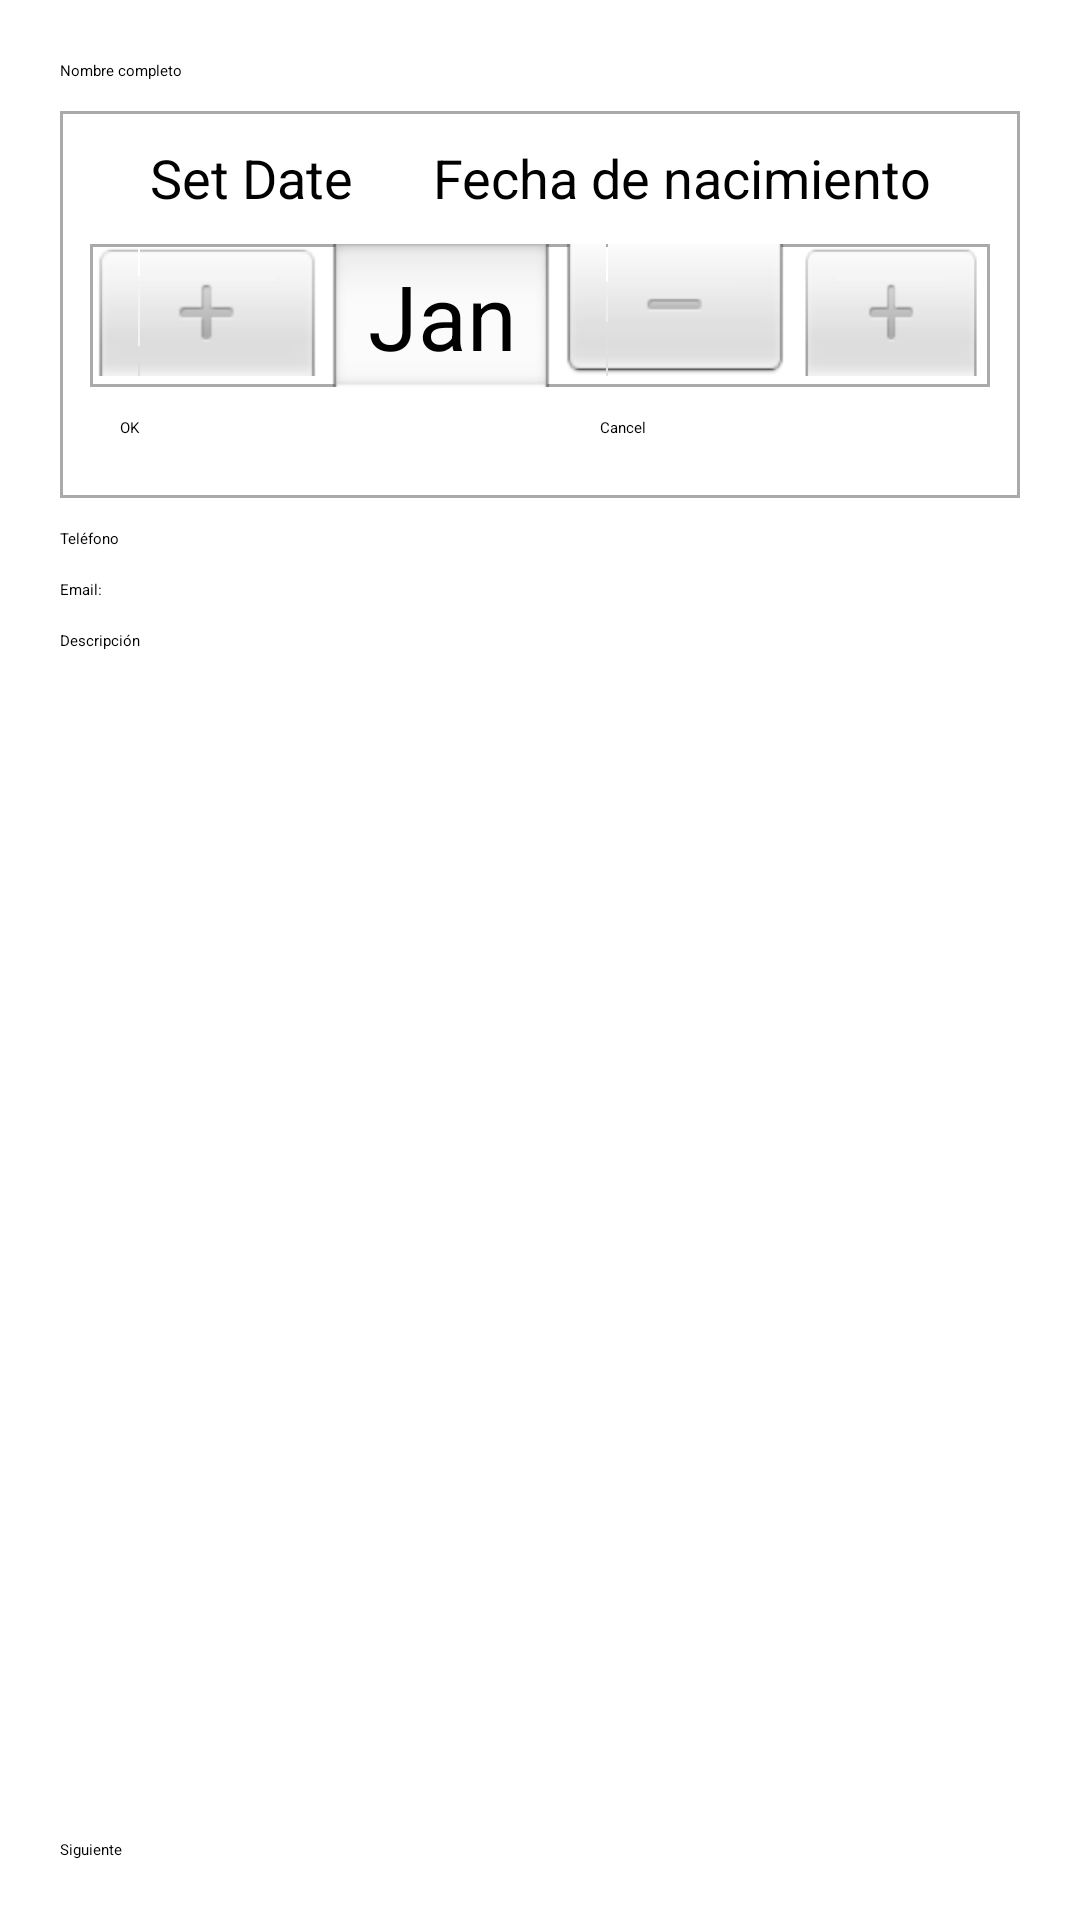

Layout XML and referenced resources for this Android screen:
<!-- AndroidManifest.xml: application theme Theme.Contactos -->
<!-- res/layout/activity_main.xml -->
<?xml version="1.0" encoding="utf-8"?>
<RelativeLayout xmlns:android="http://schemas.android.com/apk/res/android"
    xmlns:tools="http://schemas.android.com/tools"
    android:layout_width="match_parent"
    android:layout_height="match_parent"
    tools:context=".MainActivity">

    <LinearLayout
        android:layout_width="match_parent"
        android:layout_height="match_parent"
        android:orientation="vertical"
        android:padding="20dp">

        <EditText
            android:id="@+id/etNombreCompleto"
            android:layout_width="match_parent"
            android:layout_height="wrap_content"
            android:inputType="text"
            android:hint="@string/nombre_completo" />


        <LinearLayout
            android:layout_width="match_parent"
            android:layout_height="wrap_content"
            android:layout_marginTop="10dp"
            android:background="@drawable/black_border_layout"
            android:orientation="vertical"
            android:padding="10dp">

            <LinearLayout
                android:layout_width="match_parent"
                android:layout_height="wrap_content"
                android:orientation="horizontal">

                <TextView
                    android:id="@+id/tvSetDate"
                    android:layout_width="wrap_content"
                    android:layout_height="wrap_content"
                    android:layout_gravity="left"
                    android:layout_weight="1"
                    android:paddingStart="20dp"
                    android:text="@string/set_date"
                    android:textSize="18sp"
                    tools:ignore="RtlSymmetry" />

                <TextView
                    android:id="@+id/tvFechaNacimiento"
                    android:layout_width="wrap_content"
                    android:layout_height="wrap_content"
                    android:layout_gravity="right"
                    android:layout_weight="1"
                    android:textSize="18sp"
                    android:gravity="right"
                    android:paddingEnd="20dp"
                    android:text="@string/fecha_de_nacimiento" />
            </LinearLayout>

            <DatePicker
                android:id="@+id/datePicker"
                style="@style/MyDatePickerStyle"
                android:layout_width="match_parent"
                android:layout_height="wrap_content"
                android:layout_marginTop="10dp"
                android:background="@drawable/black_border_layout"
                android:soundEffectsEnabled="true"
                android:spinnersShown="true"
                android:theme="@style/MyDatePickerSpinnerStyle" />

            <LinearLayout
                android:layout_width="match_parent"
                android:layout_height="wrap_content"
                android:orientation="horizontal"
                android:padding="10dp">

                <Button
                    android:id="@+id/btnDateOK"
                    android:layout_width="match_parent"
                    android:layout_height="wrap_content"
                    android:layout_marginEnd="20dp"
                    android:layout_weight="1"
                    android:text="@string/ok" />

                <Button
                    android:id="@+id/btnDateCancel"
                    android:layout_width="match_parent"
                    android:layout_height="wrap_content"
                    android:layout_marginStart="20dp"
                    android:layout_weight="1"
                    android:text="@string/cancel" />

            </LinearLayout>
        </LinearLayout>

        <EditText
            android:id="@+id/etTextPhone"
            android:layout_width="match_parent"
            android:layout_height="wrap_content"
            android:layout_marginTop="10dp"
            android:ems="10"
            android:hint="@string/tel_fono"
            android:inputType="phone" />

        <EditText
            android:id="@+id/etEmailAddress"
            android:layout_width="match_parent"
            android:layout_height="wrap_content"
            android:layout_marginTop="10dp"
            android:ems="10"
            android:hint="@string/email"
            android:inputType="textEmailAddress" />
        <EditText
            android:id="@+id/etDescripcion"
            android:layout_width="match_parent"
            android:layout_height="wrap_content"
            android:layout_marginTop="10dp"
            android:ems="10"
            android:hint="@string/descripcion"
            android:inputType="textLongMessage" />

    </LinearLayout>

    <Button
        android:id="@+id/btnSiguiente"
        android:layout_width="wrap_content"
        android:layout_height="wrap_content"
        android:layout_alignParentStart="true"
        android:layout_alignParentEnd="true"
        android:layout_alignParentBottom="true"
        android:layout_marginLeft="20dp"
        android:layout_marginRight="20dp"
        android:layout_marginBottom="20dp"
        android:text="@string/siguiente" />
</RelativeLayout>
<!-- resources referenced by this layout -->
<resources>
  <!-- drawable black_border_layout (drawable) -->
  <?xml version="1.0" encoding="utf-8"?>
      <shape xmlns:android="http://schemas.android.com/apk/res/android"
          android:shape="rectangle">
          <corners
              android:radius="0dp"
              android:topRightRadius="0dp"
              android:bottomRightRadius="0dp"
              android:bottomLeftRadius="0dp" />
          <stroke
              android:width="1dp"
              android:color="@android:color/darker_gray" />
      </shape>
  <string name="cancel">Cancel</string>
  <string name="descripcion">Descripción</string>
  <string name="email">Email:</string>
  <string name="fecha_de_nacimiento">Fecha de nacimiento</string>
  <string name="nombre_completo">Nombre completo</string>
  <string name="ok">OK</string>
  <string name="set_date">Set Date</string>
  <string name="siguiente">Siguiente</string>
  <string name="tel_fono">Teléfono</string>
  <style name="MyDatePickerSpinnerStyle" parent="@android:style/Widget.Material.DatePicker">
          <item name="android:datePickerMode">spinner</item>
          <item name="android:calendarViewShown">false</item>
          
      </style>
  <style name="MyDatePickerStyle" parent="@android:style/Widget.Material.DatePicker">
          <item name="android:colorControlActivated">#ffea00</item>
          <item name="android:datePickerMode">spinner</item>
          <item name="android:calendarViewShown">false</item>
      </style>
</resources>
